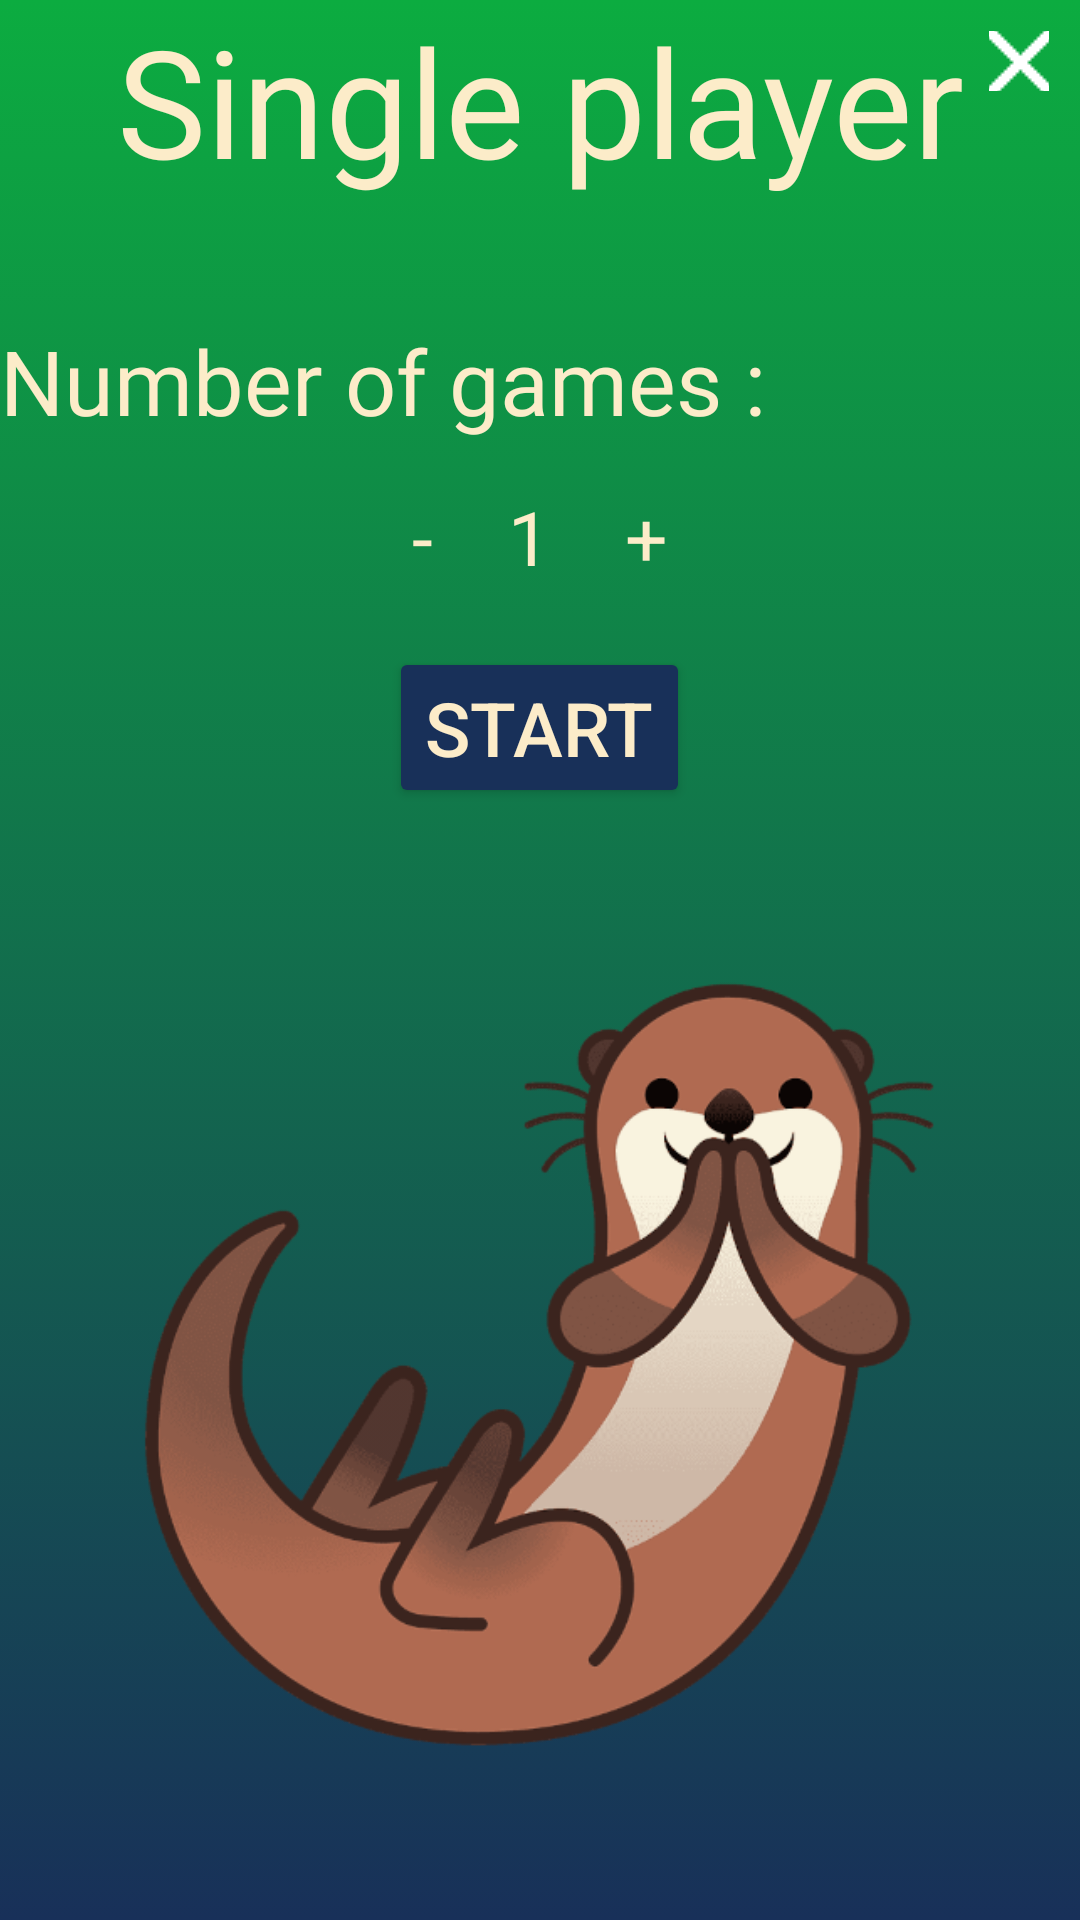

The Android layout XML behind this screen, and the referenced resources:
<!-- AndroidManifest.xml: application theme Theme.UntitledSharkGames -->
<!-- res/layout/activity_single_player_menu.xml -->
<?xml version="1.0" encoding="utf-8"?>
<androidx.constraintlayout.widget.ConstraintLayout xmlns:android="http://schemas.android.com/apk/res/android"
    xmlns:app="http://schemas.android.com/apk/res-auto"
    xmlns:tools="http://schemas.android.com/tools"
    android:layout_width="match_parent"
    android:layout_height="match_parent"
    tools:context=".menus.SinglePlayerMenu"
    android:background="@drawable/single_player_background">

    <RelativeLayout
        android:id="@+id/items"
        android:layout_width="match_parent"
        android:layout_height="match_parent">

        <ImageButton
            android:id="@+id/singleplayer_exit"
            android:layout_width="20dp"
            android:layout_height="20dp"
            android:layout_alignParentRight="true"
            android:layout_marginStart="5pt"
            android:layout_marginTop="5pt"
            android:layout_marginEnd="5pt"
            android:layout_marginBottom="5pt"
            android:background="@null"
            android:src="@drawable/exit_image_white" />

        <TextView
            android:id="@+id/title"
            android:layout_width="match_parent"
            android:layout_height="wrap_content"
            android:text="Single player"
            android:textSize="50dp"
            android:gravity="center"
            android:textColor="@color/persoWhite"
            android:fontFamily="@font/dancing_script_regular"
            android:layout_marginBottom="40dp"/>

        <LinearLayout
            android:id="@+id/options"
            android:layout_width="match_parent"
            android:layout_height="wrap_content"
            android:orientation="vertical"
            android:layout_below="@+id/title">

            <TextView
                android:layout_width="wrap_content"
                android:layout_height="wrap_content"
                android:textColor="@color/persoWhite"
                android:textSize="30dp"
                android:fontFamily="@font/dancing_script_regular"
                android:text="Number of games :"
                android:layout_marginBottom="15dp"/>

            <LinearLayout
                android:layout_width="wrap_content"
                android:layout_height="wrap_content"
                android:orientation="horizontal"
                android:layout_gravity="center">
                <TextView
                    android:id="@+id/down_games"
                    android:layout_width="wrap_content"
                    android:layout_height="wrap_content"
                    android:text="-"
                    android:textSize="25dp"
                    android:textColor="@color/persoWhite"/>

                <TextView
                    android:id="@+id/nb_games"
                    android:layout_width="wrap_content"
                    android:layout_height="wrap_content"
                    android:text="1"
                    android:textSize="25dp"
                    android:layout_marginHorizontal="25dp"
                    android:textColor="@color/persoWhite"/>

                <TextView
                    android:id="@+id/up_games"
                    android:layout_width="wrap_content"
                    android:layout_height="wrap_content"
                    android:text="+"
                    android:textSize="25dp"
                    android:textColor="@color/persoWhite"/>

            </LinearLayout>

            <Button
                android:id="@+id/start_singlePlayer"
                android:layout_width="wrap_content"
                android:layout_height="wrap_content"
                android:textColor="@color/persoWhite"
                android:layout_gravity="center"
                android:layout_marginTop="20dp"
                android:backgroundTint="@color/persoDarkBlue"
                android:textSize="25dp"
                android:text="start"/>
        </LinearLayout>

        <ImageView
            android:layout_width="wrap_content"
            android:layout_height="wrap_content"
            android:layout_below="@id/options"
            android:src="@drawable/otter"
            android:layout_marginHorizontal="40dp"/>
    </RelativeLayout>


    <RelativeLayout
        android:id="@+id/score_screen"
        android:layout_width="match_parent"
        android:layout_height="match_parent"
        android:layout_marginTop="20dp"
        android:visibility="gone">

        <TextView
            android:id="@+id/phrase"
            android:layout_width="match_parent"
            android:layout_height="wrap_content"
            android:gravity="center"
            android:textSize="50dp"
            android:textColor="@color/persoWhite"
            android:fontFamily="@font/dancing_script_regular"
            android:text="Votre score est de "/>

        <TextView
            android:id="@+id/score"
            android:layout_width="match_parent"
            android:layout_height="wrap_content"
            android:gravity="center"
            android:layout_below="@+id/phrase"
            android:textSize="50dp"
            android:textColor="@color/persoWhite"
            android:fontFamily="@font/dancing_script_regular"
            android:text="pts"/>

        <LinearLayout
            android:id="@+id/score_save"
            android:layout_width="match_parent"
            android:layout_height="wrap_content"
            android:layout_below="@+id/score"
            android:layout_marginTop="30dp"
            android:orientation="vertical"
            android:visibility="gone">

            <LinearLayout
                android:layout_width="wrap_content"
                android:layout_height="wrap_content"
                android:orientation="horizontal"
                android:layout_marginHorizontal="20dp">

                <TextView
                    android:layout_width="match_parent"
                    android:layout_height="wrap_content"
                    android:gravity="center"
                    android:layout_below="@+id/phrase"
                    android:textSize="35dp"
                    android:textColor="@color/persoWhite"
                    android:fontFamily="@font/dancing_script_regular"
                    android:text="your name : "/>

                <EditText
                    android:id="@+id/username_text"
                    android:layout_width="match_parent"
                    android:layout_height="wrap_content"
                    android:hint="username"
                    android:textSize="20dp"
                    android:textColor="@color/persoWhite"/>
            </LinearLayout>

            <TextView
                android:layout_width="wrap_content"
                android:layout_height="wrap_content"
                android:id="@+id/errorForLeaderboard"
                android:text=""
                android:textColor="@color/red"/>

            <Button
                android:id="@+id/save_score"
                android:layout_width="wrap_content"
                android:layout_height="wrap_content"
                android:backgroundTint="@color/persoDarkBlue"
                android:text="save"
                android:layout_marginTop="30dp"
                android:layout_gravity="center"/>
        </LinearLayout>

        <ImageView
            android:layout_below="@+id/score_save"
            android:layout_width="wrap_content"
            android:layout_height="wrap_content"
            android:src="@drawable/shark"/>
    </RelativeLayout>
</androidx.constraintlayout.widget.ConstraintLayout>
<!-- resources referenced by this layout -->
<resources>
  <color name="persoDarkBlue">#183059</color>
  <color name="persoWhite">#FCECC9</color>
  <color name="red">#EC0808</color>
  <!-- drawable exit_image_white: png bitmap (drawable, 1369 bytes) -->
  <!-- drawable otter: png bitmap (drawable, 93243 bytes) -->
  <!-- drawable shark: png bitmap (drawable, 127459 bytes) -->
  <!-- drawable single_player_background (drawable) -->
  <?xml version="1.0" encoding="utf-8"?>
  <selector xmlns:android="http://schemas.android.com/apk/res/android">
      <item>
          <shape>
              <gradient
                  android:startColor="@color/persoDarkBlue"
                  android:endColor="@color/persoGreen"
                  android:type="linear"
                  android:angle="90"/>
          </shape>
      </item>
  </selector>
  <style name="Theme.UntitledSharkGames" parent="Theme.MaterialComponents.DayNight.DarkActionBar">
          
          <item name="colorPrimary">@color/purple_500</item>
          <item name="colorPrimaryVariant">@color/purple_700</item>
          <item name="colorOnPrimary">@color/white</item>
          
          <item name="colorSecondary">@color/teal_200</item>
          <item name="colorSecondaryVariant">@color/teal_700</item>
          <item name="colorOnSecondary">@color/black</item>
          
          <item name="android:statusBarColor">?attr/colorPrimaryVariant</item>
          
      </style>
  <color name="persoGreen">#0CAC40</color>
  <color name="purple_500">#FF6200EE</color>
  <color name="purple_700">#FF3700B3</color>
  <color name="white">#FFFFFFFF</color>
  <color name="teal_200">#FF03DAC5</color>
  <color name="teal_700">#FF018786</color>
  <color name="black">#FF000000</color>
</resources>
